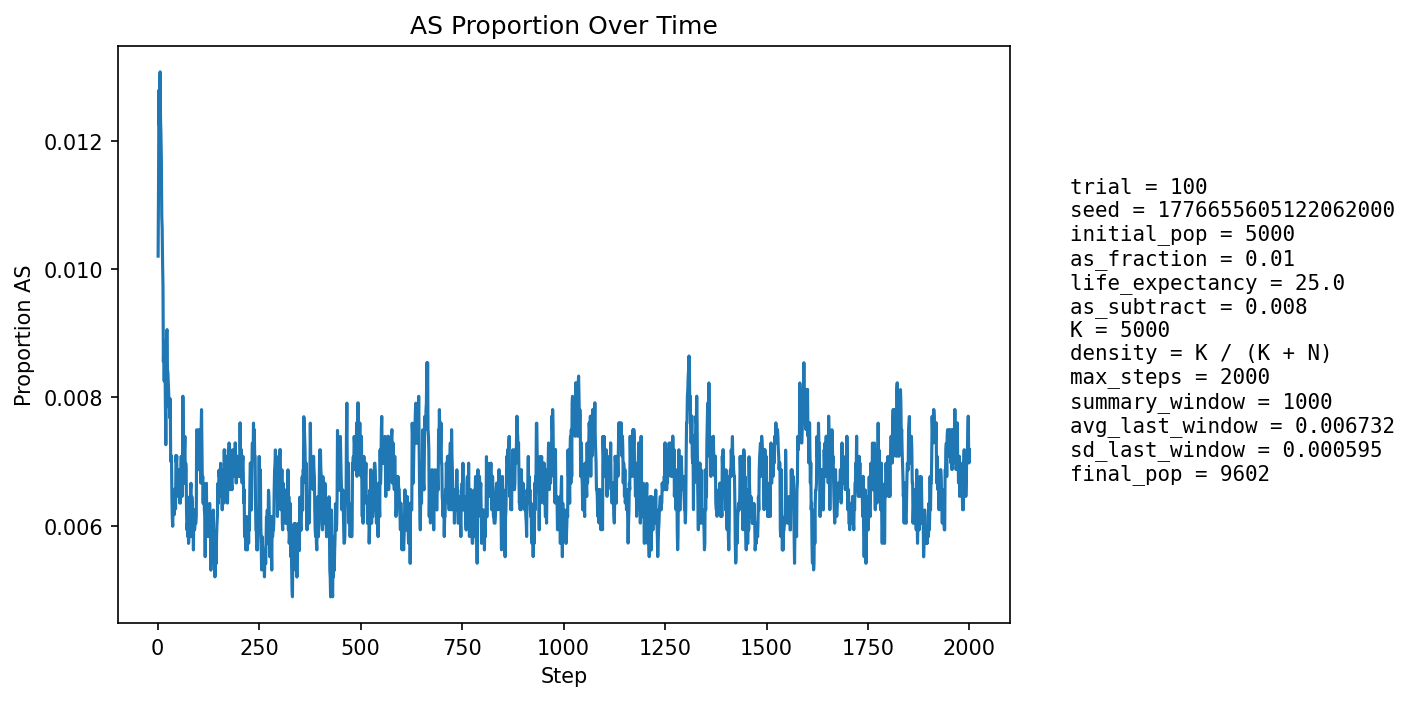

The table this chart was drawn from, first rows:
step, population_size, births, newborn_AA, newborn_AS, newborn_SS, prop_newborn_AA, prop_newborn_AS, prop_newborn_SS, prop_repro_AA, prop_repro_AS, prop_AS_population
1, 5391, 1282, 1269, 13, 0, 0.9899, 0.01014, 0.0, 0.9918, 0.008194, 0.0102
2, 5597, 1246, 1231, 15, 0, 0.988, 0.01204, 0.0, 0.9907, 0.00927, 0.01126
3, 5786, 1234, 1216, 18, 0, 0.9854, 0.01459, 0.0, 0.9897, 0.01033, 0.01279
4, 5962, 1230, 1217, 13, 0, 0.9894, 0.01057, 0.0, 0.9872, 0.01282, 0.01224
5, 6195, 1302, 1283, 19, 0, 0.9854, 0.01459, 0.0, 0.9877, 0.01226, 0.01291
6, 6424, 1348, 1328, 20, 0, 0.9852, 0.01484, 0.0, 0.9874, 0.01259, 0.01308
7, 6648, 1382, 1366, 16, 0, 0.9884, 0.01158, 0.0, 0.9873, 0.01267, 0.01233
8, 6863, 1407, 1391, 16, 0, 0.9886, 0.01137, 0.0, 0.9884, 0.0116, 0.01209
9, 7079, 1441, 1423, 18, 0, 0.9875, 0.01249, 0.0, 0.988, 0.012, 0.01172
10, 7299, 1475, 1462, 13, 0, 0.9912, 0.008814, 0.0, 0.9885, 0.01151, 0.01082
11, 7517, 1509, 1494, 15, 0, 0.9901, 0.00994, 0.0, 0.989, 0.01105, 0.01064
12, 7725, 1538, 1524, 14, 0, 0.9909, 0.009103, 0.0, 0.9891, 0.01091, 0.0101
13, 7900, 1541, 1527, 14, 0, 0.9909, 0.009085, 0.0, 0.9893, 0.01071, 0.009747
14, 8063, 1555, 1548, 7, 0, 0.9955, 0.004502, 0.0, 0.99, 0.009968, 0.008558
15, 8216, 1575, 1558, 17, 0, 0.9892, 0.01079, 0.0, 0.9903, 0.009723, 0.008885
16, 8360, 1595, 1584, 11, 0, 0.9931, 0.006897, 0.0, 0.991, 0.009013, 0.008254
17, 8487, 1609, 1590, 19, 0, 0.9882, 0.01181, 0.0, 0.9914, 0.008607, 0.008837
18, 8605, 1620, 1605, 15, 0, 0.9907, 0.009259, 0.0, 0.9922, 0.00778, 0.008483
19, 8712, 1630, 1621, 9, 0, 0.9945, 0.005521, 0.0, 0.9921, 0.00789, 0.00792
20, 8813, 1641, 1635, 6, 0, 0.9963, 0.003656, 0.0, 0.9924, 0.007556, 0.007262
21, 8902, 1650, 1631, 19, 0, 0.9885, 0.01152, 0.0, 0.9917, 0.008337, 0.0082
22, 8984, 1657, 1634, 23, 0, 0.9861, 0.01388, 0.0, 0.9915, 0.008465, 0.009016
23, 9054, 1663, 1645, 18, 0, 0.9892, 0.01082, 0.0, 0.992, 0.007955, 0.009057
24, 9115, 1668, 1655, 13, 0, 0.9922, 0.007794, 0.0, 0.9927, 0.007251, 0.008448
25, 9172, 1674, 1660, 14, 0, 0.9916, 0.008363, 0.0, 0.9926, 0.007407, 0.008395
26, 9224, 1679, 1666, 13, 0, 0.9923, 0.007743, 0.0, 0.9916, 0.008405, 0.008239
27, 9270, 1684, 1671, 13, 0, 0.9923, 0.00772, 0.0, 0.9912, 0.008768, 0.008091
28, 9310, 1686, 1675, 11, 0, 0.9935, 0.006524, 0.0, 0.9915, 0.00852, 0.007841
29, 9346, 1689, 1674, 15, 0, 0.9911, 0.008881, 0.0, 0.9913, 0.008687, 0.007918
30, 9377, 1692, 1679, 13, 0, 0.9923, 0.007683, 0.0, 0.9918, 0.008241, 0.007678
31, 9403, 1694, 1677, 17, 0, 0.99, 0.01004, 0.0, 0.9922, 0.007803, 0.007976
32, 9423, 1695, 1688, 7, 0, 0.9959, 0.00413, 0.0, 0.9926, 0.007373, 0.007004
33, 9444, 1697, 1685, 12, 0, 0.9929, 0.007071, 0.0, 0.9926, 0.007353, 0.007094
34, 9466, 1699, 1688, 11, 0, 0.9935, 0.006474, 0.0, 0.9931, 0.006926, 0.007078
35, 9486, 1702, 1695, 7, 0, 0.9959, 0.004113, 0.0, 0.9923, 0.007719, 0.006431
36, 9502, 1703, 1695, 8, 0, 0.9953, 0.004698, 0.0, 0.9929, 0.007092, 0.006104
37, 9516, 1704, 1697, 7, 0, 0.9959, 0.004108, 0.0, 0.9931, 0.006878, 0.00599
38, 9529, 1705, 1693, 12, 0, 0.993, 0.007038, 0.0, 0.9931, 0.00687, 0.006297
39, 9540, 1706, 1693, 13, 0, 0.9924, 0.00762, 0.0, 0.9935, 0.006457, 0.006499
40, 9548, 1706, 1693, 12, 1, 0.9924, 0.007034, 0.0005862, 0.9938, 0.006247, 0.006494
41, 9558, 1708, 1700, 8, 0, 0.9953, 0.004684, 0.0, 0.994, 0.006037, 0.006173
42, 9568, 1709, 1698, 11, 0, 0.9936, 0.006437, 0.0, 0.9938, 0.00623, 0.00648
43, 9577, 1710, 1699, 11, 0, 0.9936, 0.006433, 0.0, 0.9934, 0.006623, 0.006578
44, 9582, 1710, 1701, 9, 0, 0.9947, 0.005263, 0.0, 0.9932, 0.00682, 0.006262
45, 9585, 1711, 1692, 19, 0, 0.9889, 0.0111, 0.0, 0.9934, 0.006615, 0.007094
46, 9590, 1710, 1697, 13, 0, 0.9924, 0.007602, 0.0, 0.9936, 0.006415, 0.006986
47, 9594, 1710, 1697, 13, 0, 0.9924, 0.007602, 0.0, 0.9938, 0.006214, 0.007088
48, 9596, 1710, 1703, 7, 0, 0.9959, 0.004094, 0.0, 0.9938, 0.006211, 0.006461
49, 9599, 1711, 1697, 14, 0, 0.9918, 0.008182, 0.0, 0.993, 0.007008, 0.006876
50, 9601, 1711, 1701, 10, 0, 0.9942, 0.005845, 0.0, 0.993, 0.007007, 0.00677
51, 9601, 1710, 1698, 12, 0, 0.993, 0.007018, 0.0, 0.9928, 0.007207, 0.006874
52, 9600, 1711, 1699, 12, 0, 0.993, 0.007013, 0.0, 0.9932, 0.006805, 0.006771
53, 9602, 1711, 1700, 11, 0, 0.9936, 0.006429, 0.0, 0.9932, 0.006807, 0.006665
54, 9602, 1711, 1702, 9, 0, 0.9947, 0.00526, 0.0, 0.9934, 0.006604, 0.006353
55, 9602, 1711, 1700, 11, 0, 0.9936, 0.006429, 0.0, 0.9934, 0.006605, 0.006353
56, 9603, 1711, 1701, 10, 0, 0.9942, 0.005845, 0.0, 0.9934, 0.006605, 0.006352
57, 9603, 1711, 1695, 16, 0, 0.9906, 0.009351, 0.0, 0.9934, 0.006605, 0.006873
58, 9603, 1711, 1695, 16, 0, 0.9906, 0.009351, 0.0, 0.9936, 0.006404, 0.007081
59, 9603, 1711, 1701, 10, 0, 0.9942, 0.005845, 0.0, 0.9938, 0.006204, 0.006769
60, 9603, 1711, 1704, 7, 0, 0.9959, 0.004091, 0.0, 0.9938, 0.006204, 0.006456
... 1,940 more rows
